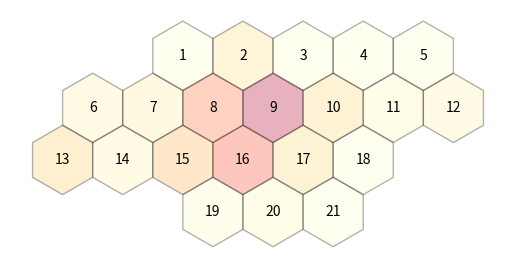

Here is the Python script that generated this plot: (Note: this script raises an exception after producing the figure.)
# Copyright 2021 D-Wave Systems Inc.
#
# Licensed under the Apache License, Version 2.0 (the "License");
# you may not use this file except in compliance with the License.
# You may obtain a copy of the License at
#
#     http://www.apache.org/licenses/LICENSE-2.0
#
# Unless required by applicable law or agreed to in writing, software
# distributed under the License is distributed on an "AS IS" BASIS,
# WITHOUT WARRANTIES OR CONDITIONS OF ANY KIND, either express or implied.
# See the License for the specific language governing permissions and
# limitations under the License.

import math
import numpy as np

# Ignore errors importing matplotlib.pyplot (may not be available in
# testing framework)
try:
    import matplotlib.pyplot as plt
    import matplotlib.colors as mcolors
    import matplotlib.cm as cm
    from matplotlib.patches import RegularPolygon
except ImportError:
    pass

P1_REUSE_DISTANCES = [2*np.sqrt(3), np.sqrt(3), 1, 1, 1, 0]
P2_REUSE_DISTANCES = [np.sqrt(7), np.sqrt(3), 1, 1, 1, 0]

# Note: the original problem description states that for P2, P4, and
# P6, the first reuse distance (d0) is sqrt(7).  However, this does
# not appear to be consistent with the given diagrams (e.g., Figure 4
# at http://fap.zib.de/problems/Philadelphia/).  The diagrams indicate
# that node pairs such as (3, 20) must be separated by at least 1
# frequency.  However, the distance between such nodes is exactly
# sqrt(7), and the description states that "no interference occurs if
# and only if the centers have mutual distance >= d".  This is also
# consistent with the mathematical description given by, e.g., Koster
# (1999, pp. 28-29).
#
# In attempt to be consistent with the given diagrams, we perturb the
# first reuse distance for P2.
P2_REUSE_DISTANCES[0] += 1e-3


# Axial coordinates of the nodes/stations/cells, see
# https://www.redblobgames.com/grids/hexagons

# We take cell 1 to have coordinates q=0, r=0
qvals = [0, 1, 2, 3, 4,
         -2, -1, 0, 1, 2, 3, 4,
         -3, -2, -1, 0, 1, 2,
         -1, 0, 1]
rvals = 5*[0] + 7*[1] + 6*[2] + 3*[3]


def _euclidean_dist(cell1, cell2):
    """Get Euclidean distance between cells.

    Args:
        cell1 (int):
            Index for first cell (starting with 1)
        cell2 (int):
            Index for second cell (starting with 1)
    """
    if cell1 == cell2:
        return 0
    dq = qvals[cell2 - 1] - qvals[cell1 - 1]
    dr = rvals[cell2 - 1] - rvals[cell1 - 1]
    return np.sqrt(dq**2 + dr**2 + dq*dr)


def _ge_close(x, y):
    """Utility routine for >= with approximate equality.

    In order to avoid floating point equality comparison issues, just
    to be safe
    """
    return x > y or np.isclose(x, y, rtol=1e-8)


def get_forbidden_set(cell1, cell2, reuse_distances):
    d = _euclidean_dist(cell1, cell2)

    for j in range(1, len(reuse_distances)+1):
        if _ge_close(d, reuse_distances[j-1]):
            continue
        if _ge_close(d, reuse_distances[j]):
            return list(range(j))
    return []


def load_problem(problem='small'):
    """Load network structure for problem definition.

    Args:
        problem (str)
    
    Returns:
        demand (dict):
            Dictionary mapping node numbers to capacities
        reuse_distances (list):
            List of reuse distances
        nfreq (int):
            Default number of frequencies to consider
    """

    # Start with default demand, which applies to P1, P2, and other
    # "small" problem versions
    demand = (8,25,8,8,8,15,18,52,77,28,13,15,31,15,36,57,28,8,10,13,8)
    if problem == 'P3' or problem == 'P4':
        demand = (5,5,5,8,12,25,30,25,30,40,40,45,20,30,25,15,15,30,20,20,25)
    elif problem == 'P5' or problem == 'P6':
        demand = (20,20,20,20,20,20,20,20,20,20,20,20,20,20,20,20,20,20,20,20,20)
    elif problem == 'P7':
        demand = (16,50,16,16,16,30,36,104,154,56,26,30,62,30,72,114,56,16,20,26,16)
    elif problem == 'P8':
        demand = (8,25,8,8,8,15,18,52,77,28,13,15,31,15,36,57,28,8,10,13,8)
    elif problem == 'P9':
        demand = (32,100,32,32,32,60,72,208,308,112,52,60,124,60,144,228,112,32,40,52,32)


    # Dictionary mapping node number to demand:
    demand = {i+1: demand[i] for i in range(len(demand))}

    reuse_distances = P1_REUSE_DISTANCES
    if problem == 'P2' or problem == 'P4' or problem == 'P6':
        reuse_distances = P2_REUSE_DISTANCES

    nfreq = None  # None is flag to use default based on sum(demand)

    if problem == 'trivial':
        # Further reduce problem size by reducing the demand at each node:
        demand = {1: 2}
        nfreq = 6
        
    elif problem == 'single':
        # Further reduce problem size by reducing the demand at each node:
        demand = {1: 4}
        nfreq = 16

    elif problem == 'small':
        # Simplify problem by removing nodes:
        keep_nodes = [1,2,7,8,9,15,16]

        # Further reduce problem size by reducing the demand at each node:
        demand = {i: math.ceil(demand[i] / 5) for i in keep_nodes}

    elif problem == 'very-small':
        # Simplify problem by removing nodes:
        keep_nodes = [4,5,11,12]

        # Further reduce problem size by reducing the demand at each node:
        demand = {i: math.ceil(demand[i] / 5) for i in keep_nodes}

    # Define default nfreq values for the Philadelphia benchmark
    # problems.  Start by defining opt_range, which is the reported
    # optimal value of fmax-fmin.  In theory, the problem should have
    # a feasible solution using nfreq=opt_range+1.  By default, we
    # include additional frequencies in the search.

    # opt_ranges[i] gives the range for problem Pi
    opt_ranges = (-1, 426, 426, 257, 252, 239, 179, 855, 524, 1713)
    if problem.startswith('P'):
        opt_range = opt_ranges[int(problem[1:])]
        nfreq = opt_range + 20

    if nfreq is None:
        nfreq = sum(demand.values()) + 50

    return demand, nfreq, reuse_distances


def plot_nodes(nodes, demand=None, interference_nodes=[], demand_violations=[]):
    """Plot hexagonal grid for the specified nodes.

    Create a plot of the specified nodes, which must be a subset from
    the Philadelphia instance.  The pre-defined axial coordinates are
    used to place the nodes.

    The nodes that are identified as having either interference or
    demand violations are marked using hatches.  Currently not
    distinction is made in the display of interference vs demand
    violations, but the two are separated to facilitate modifications
    that treat them differently.

    Args:
        nodes (list):
            Subset of node indices from the Philadelphia instance
        demand (dict or None):
            Mapping of node numbers to capacities.  If provided, color
            the nodes by demand.
        interference_nodes (list):
            List of nodes that have interference
        demand_violations (list):
            List of nodes where the demand violation constraint is not
            satisfied
    """

    cmap = plt.get_cmap('YlOrRd')
    # Make the colormap a little bit lighter:
    alpha = 0.3

    f, ax = plt.subplots()
    ax.set_aspect('equal')

    if demand is not None:
        # Create normalizer for mapping demand values to colors.  Set
        # vmax above the largest demand to exclude the upper portion
        # of the colormap.
        norm = mcolors.Normalize(vmin=min(demand.values()), vmax=max(demand.values())*1.1)

    for n in nodes:
        q, r = qvals[n-1], rvals[n-1]
        # Convert axial coordinates to Cartesian:
        x = np.sqrt(3) * q + np.sqrt(3)/2 * r
        y = -1.5 * r
        if demand is not None:
            color = cmap(norm(demand[n]))
        else:
            color = None
            
        h = RegularPolygon((x, y), numVertices=6, radius=1, orientation=0, facecolor=color, alpha=alpha, edgecolor='k')
        if n in interference_nodes or n in demand_violations:
            h.set_hatch('\\')

        ax.add_patch(h)
        ax.text(x, y, '{}'.format(n), ha='center', va='center')

    ax.axis('off')
    ax.autoscale_view()

    if demand is not None:
        cbar = f.colorbar(cm.ScalarMappable(norm=norm, cmap=cmap), alpha=alpha, orientation='horizontal')
        cbar.set_label('Demand')


if __name__ == '__main__':

    demand, nfreq, reuse_distances = load_problem("P1")

    plot_nodes(range(1, len(qvals)+1), demand)

    plt.show()
